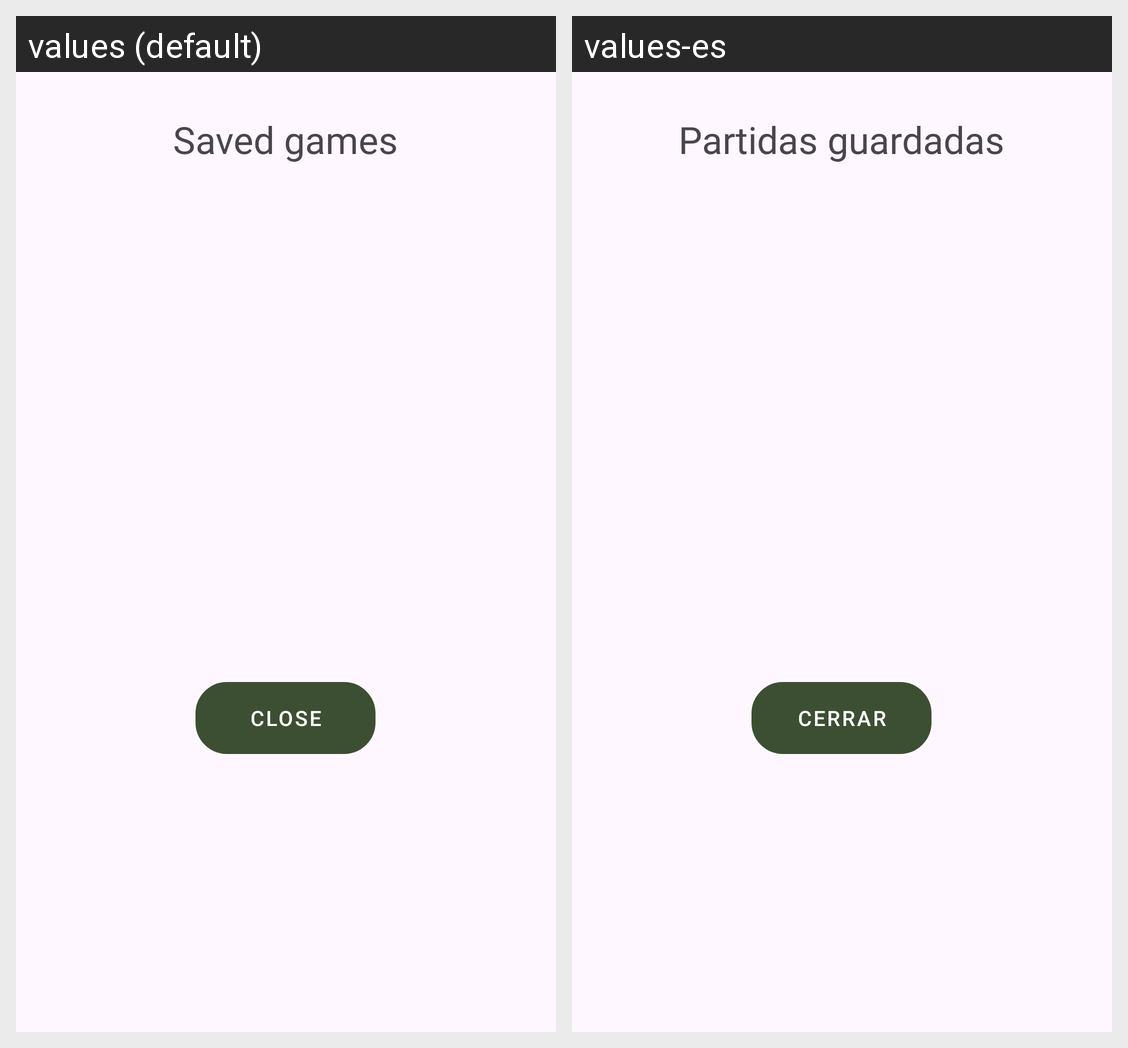

This grid shows one Android layout under two languages. Give, for every string resource on the screen, its name, the default text and each shown locale's text.
Android screen res/layout/dialog_partidas_guardadas.xml rendered under 2 locales, left to right: values (default), values-es. Device: Nexus 5 (rendered at 1080×1920; each locale shown at half size, 540×960, under a caption strip naming it); theme Theme.JuegoTablero.
Strings drawn on this screen, with the default value and each locale's value (text and hints the layout hard-codes, and strings that could not be matched under every locale, appear in the picture but are not listed):

cerrar
  values: Close
  values-es: Cerrar

partidas_guardadas
  values: Saved games
  values-es: Partidas guardadas
